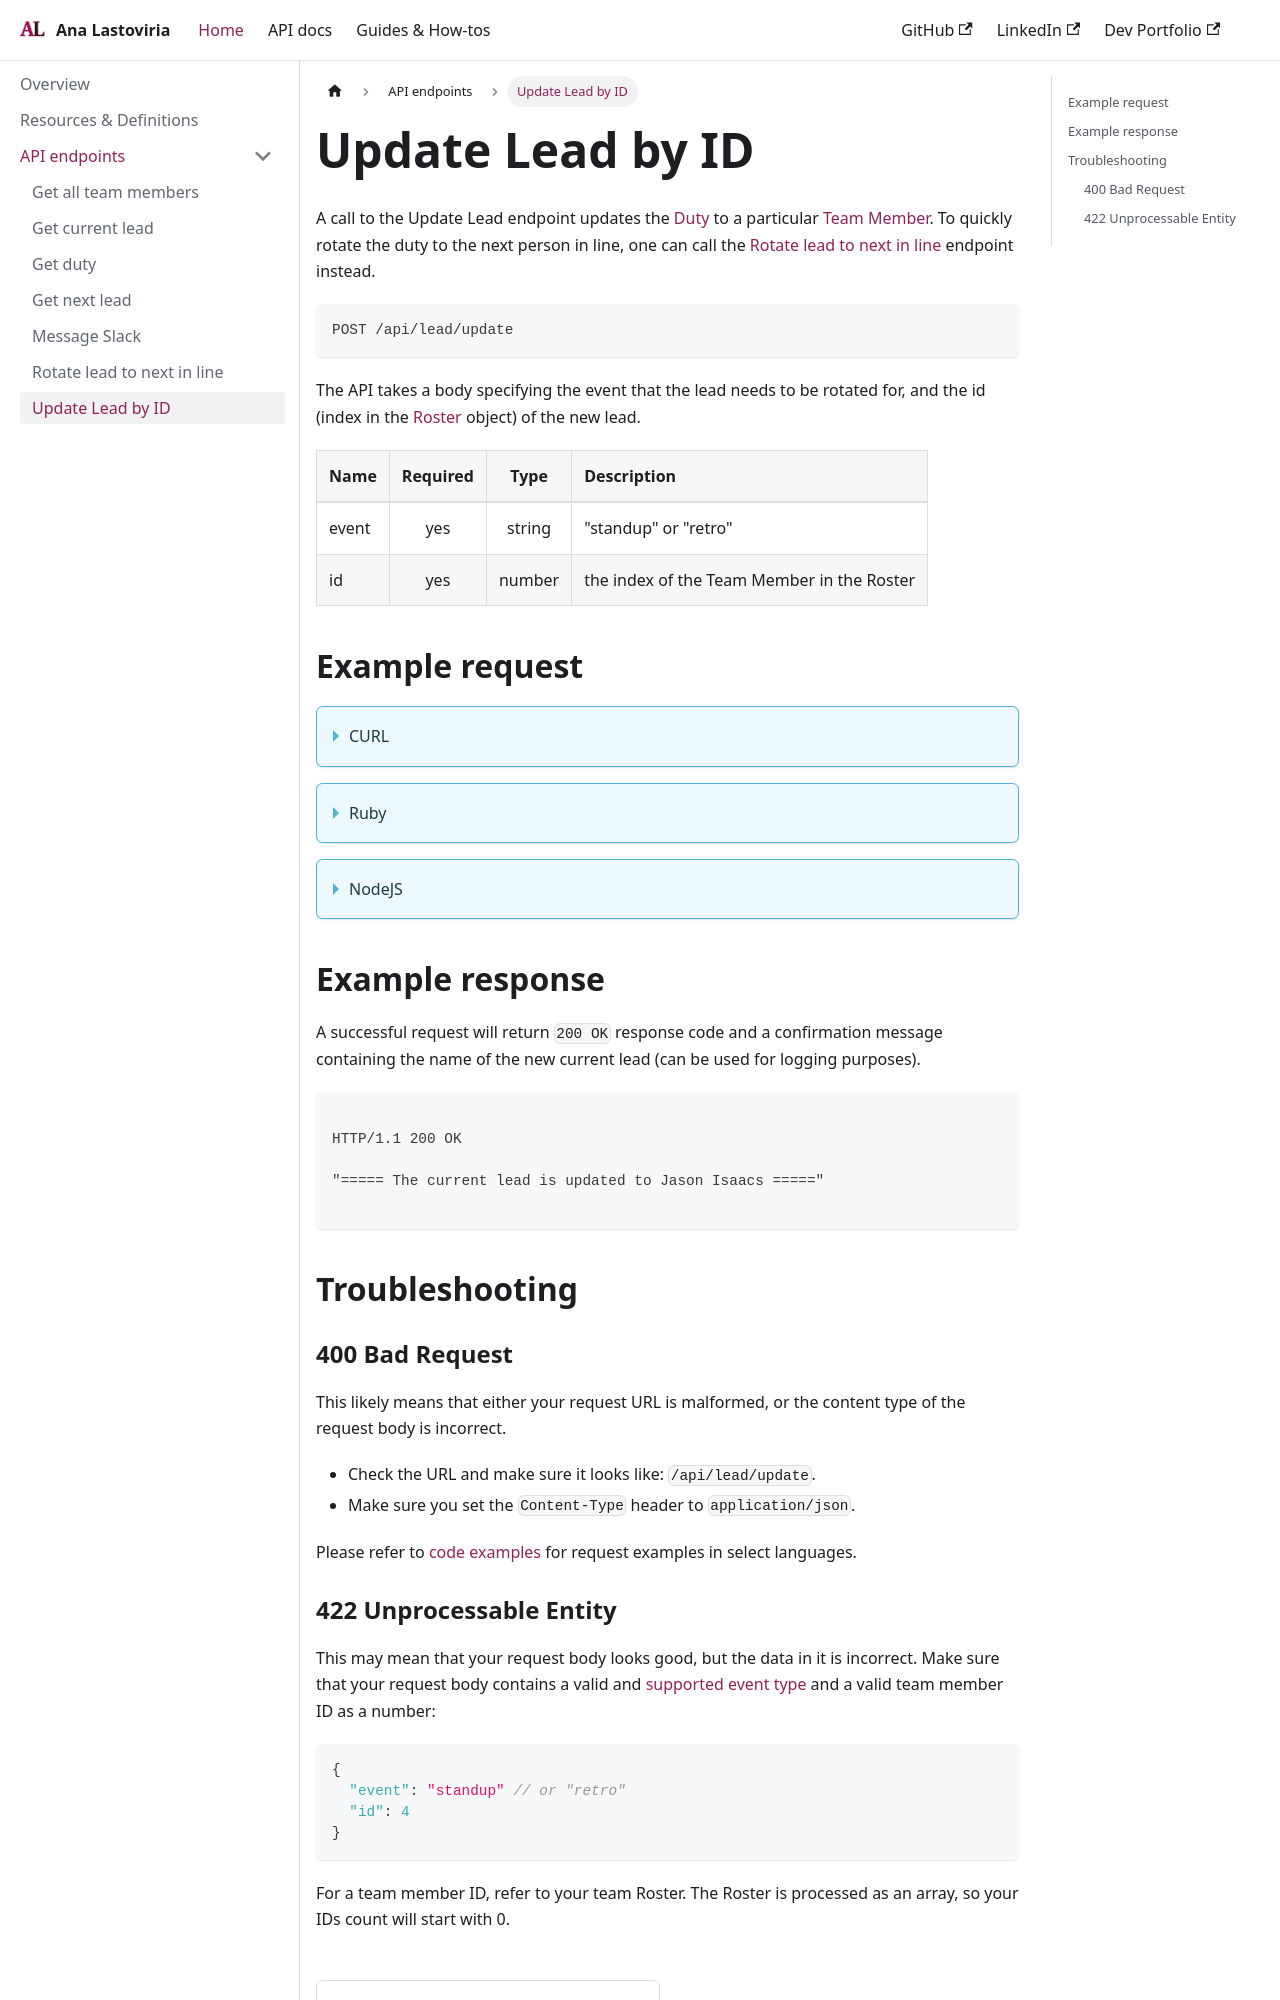

repository: chivoi/tw-portfolio · page: docs/api-endpoints/update-lead.html · generator: docusaurus

# Update Lead by ID

A call to the Update Lead endpoint updates the [Duty](../resources-and-definitions.md#duty-object) to a particular [Team Member](../resources-and-definitions.md#team-member). To quickly rotate the duty to the next person in line, one can call the [Rotate lead to next in line](./rotate-lead-to-next.md) endpoint instead.

```bash
POST /api/lead/update
```

The API takes a body specifying the event that the lead needs to be rotated for, and the id (index in the [Roster](../resources-and-definitions.md#roster) object) of the new lead.

| Name | Required | Type | Description |
| :--- | :---: | :---: |:--- |
| event | yes | string | "standup" or "retro" |
| id | yes | number | the index of the Team Member in the Roster |

## Example request

<details>
  <summary>CURL</summary>

  ```bash
  $ curl -X POST  https://roster-rosie.site.com/api/lead/update \

    -H "Content-Type: application/json" \
    -d '{"event": "standup", "id": 2}'
  ```

</details>

<details>
  <summary>Ruby</summary>

  ```ruby
    require "net/http"

    # build request
    uri = URI("https://roster-rosie.site.com/api/lead/update")
    json_body = '{"event": "standup", "id": 2}'
    request = Net::HTTP::Post.new(uri, "Content-Type": "application/json")
    request.body = json_body
    # send request
    response = Net::HTTP.start uri.hostname, uri.port, use_ssl: true do |http|
      http.request(request)
    end
  ```

</details>

<details>
  <summary>NodeJS</summary>

  ```javascript
    const axios = require('axios');

    const config = {
      method: 'post',
      url: 'https://roster-rosie.site.com/api/lead/update',
      headers: {
      'Content-Type': 'application/json'
      },
      data: {
        event: 'retro',
        id: 2,
      }
    };

    axios(config)
      .then(response => {
        console.log(JSON.stringify(response.data));
      })
      .catch(error => {
        console.log(error);
    });
  ```

</details>

## Example response

A successful request will return `200 OK` response code and a confirmation message containing the name of the new current lead (can be used for logging purposes).

```bash

HTTP/1.1 200 OK

"===== The current lead is updated to Jason Isaacs ====="

```

## Troubleshooting

### 400 Bad Request

This likely means that either your request URL is malformed, or the content type of the request body is incorrect.
* Check the URL and make sure it looks like: `/api/lead/update`.
* Make sure you set the `Content-Type` header to `application/json`.

Please refer to [code examples](#example-request) for request examples in select languages.
